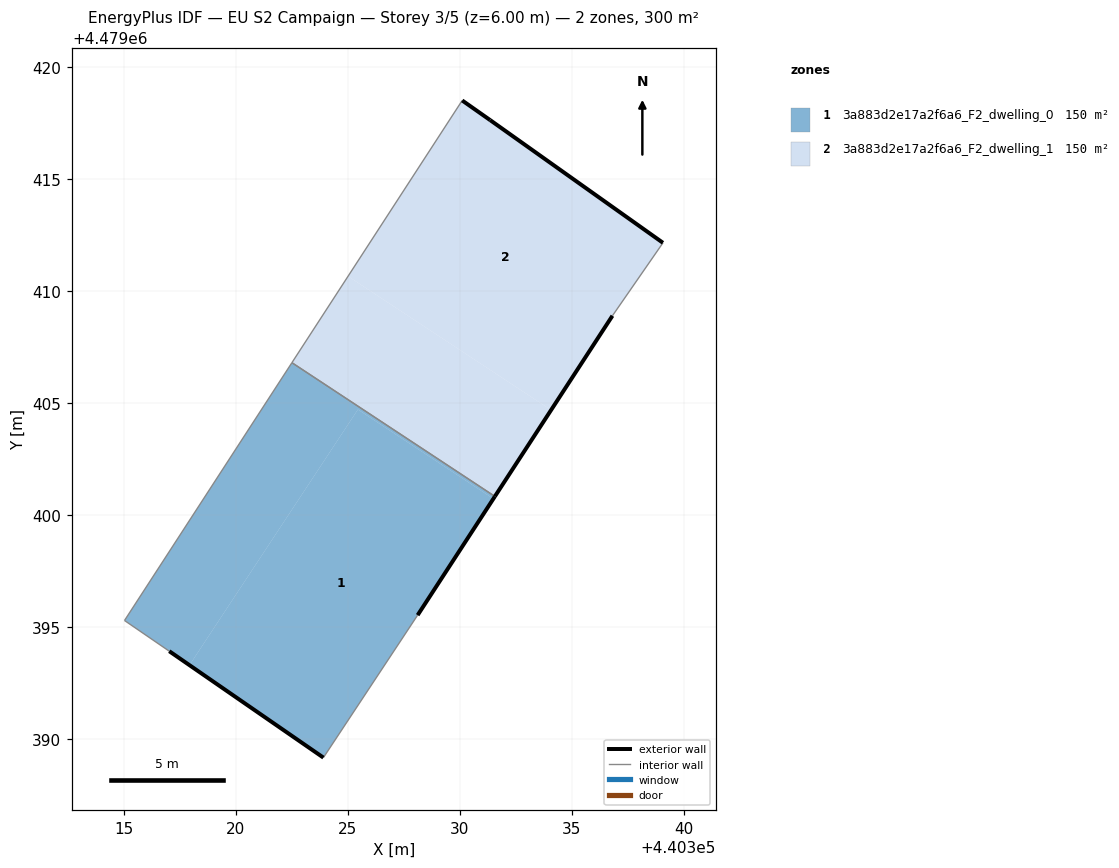
=== STOREY PLAN SPEC (per zone: floor XY polygon, exterior-wall plan segments, windows/doors) ===
zone 1: 3a883d2e17a2f6a6_F2_dwelling_0  (149.8 m²)
  floor: (440328.11, 4479395.53) (440331.49, 4479400.73) (440325.45, 4479404.71) (440317.93, 4479393.30) (440323.91, 4479389.17)
  floor: (440331.49, 4479400.73) (440331.56, 4479400.83) (440322.50, 4479406.80) (440315.03, 4479395.29) (440317.03, 4479393.92) (440317.93, 4479393.30) (440325.45, 4479404.71)
  exterior wall: (440331.56, 4479400.83) – (440328.11, 4479395.53)  [6.3 m]
  exterior wall: (440323.91, 4479389.17) – (440317.03, 4479393.92)  [8.4 m]
  interior walls: 4
zone 2: 3a883d2e17a2f6a6_F2_dwelling_1  (149.8 m²)
  floor: (440331.56, 4479400.83) (440334.07, 4479404.69) (440325.00, 4479410.66) (440322.50, 4479406.80)
  floor: (440336.81, 4479408.90) (440339.06, 4479412.15) (440331.35, 4479417.63) (440330.10, 4479418.51) (440325.00, 4479410.66) (440334.07, 4479404.69)
  exterior wall: (440330.10, 4479418.51) – (440331.35, 4479417.63)  [1.5 m]
  exterior wall: (440331.35, 4479417.63) – (440339.06, 4479412.15)  [9.5 m]
  exterior wall: (440336.81, 4479408.90) – (440331.56, 4479400.83)  [9.6 m]
  interior walls: 3

=== DERIVED (storey summary) ===
Building: EU S2 Campaign
Storey: 3 of 5  (floor level z = 6.00 m)
Storey gross floor area: 299.5 m²
Zones on this storey: 2
  - 3a883d2e17a2f6a6_F2_dwelling_0: floor 149.8 m²; exterior wall 14.7 m (44.0 m²); WWR 0.0%
  - 3a883d2e17a2f6a6_F2_dwelling_1: floor 149.8 m²; exterior wall 20.6 m (61.8 m²); WWR 0.0%
Zone adjacency (shared interzone walls):
  - 3a883d2e17a2f6a6_F2_dwelling_0 ↔ 3a883d2e17a2f6a6_F2_dwelling_1